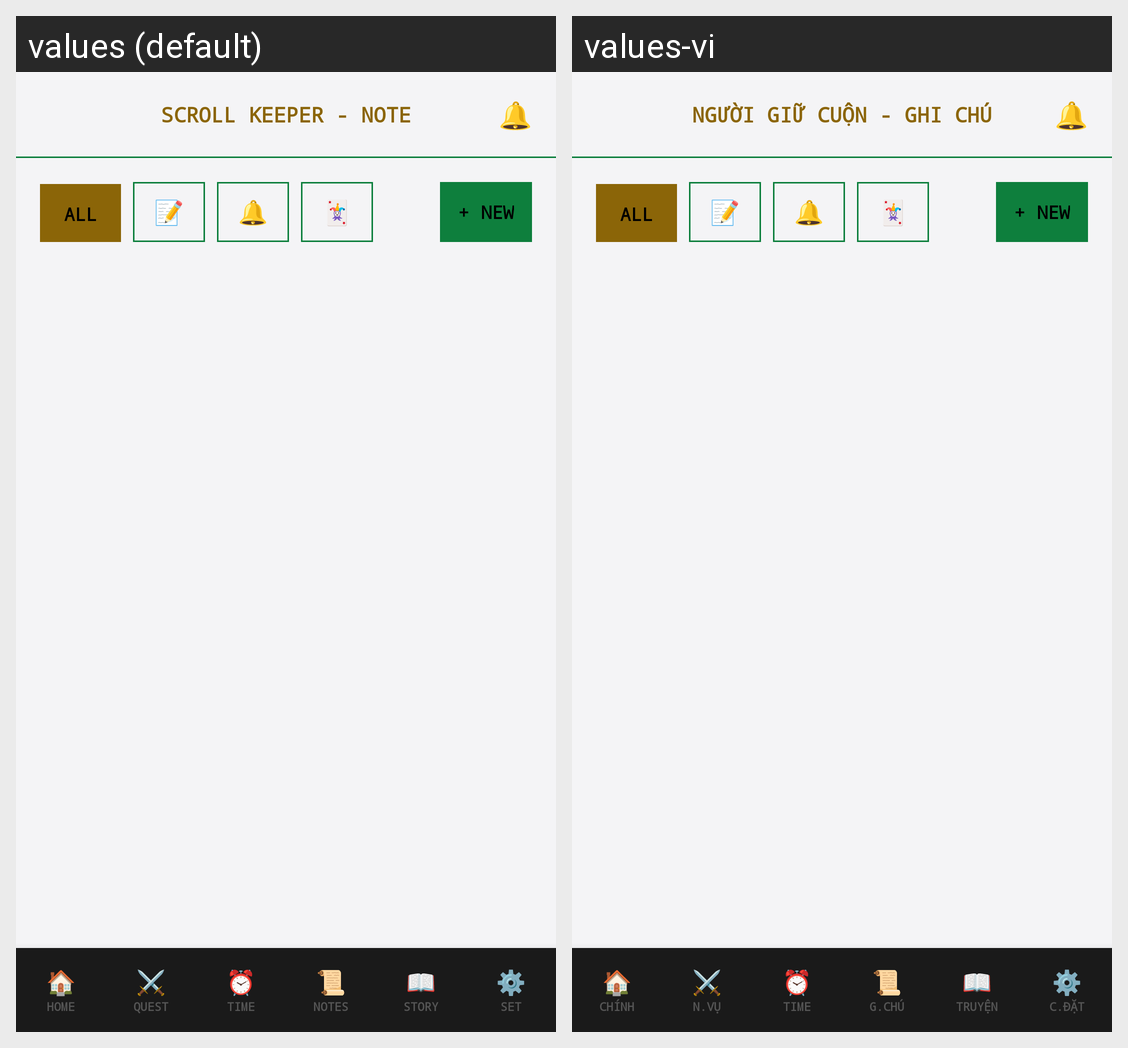

The Android screen above is rendered under two locales of the same app. Produce the string resources it draws, with the default and per-locale values.
Android screen res/layout/activity_notes.xml rendered under 2 locales, left to right: values (default), values-vi. Device: Nexus 5 (rendered at 1080×1920; each locale shown at half size, 540×960, under a caption strip naming it); theme Theme.MobileApp.
Strings drawn on this screen, with the default value and each locale's value (text and hints the layout hard-codes, and strings that could not be matched under every locale, appear in the picture but are not listed):

scroll_keeper_title
  values: SCROLL KEEPER - NOTE
  values-vi: NGƯỜI GIỮ CUỘN - GHI CHÚ

notes_filter_all
  values: ALL
  values-vi: ALL  [not translated; the default value is used]

nav_home
  values: HOME
  values-vi: CHÍNH

nav_quest
  values: QUEST
  values-vi: N.VỤ

nav_time
  values: TIME
  values-vi: TIME  [not translated; the default value is used]

nav_notes
  values: NOTES
  values-vi: G.CHÚ

nav_story
  values: STORY
  values-vi: TRUYỆN

nav_set
  values: SET
  values-vi: C.ĐẶT
